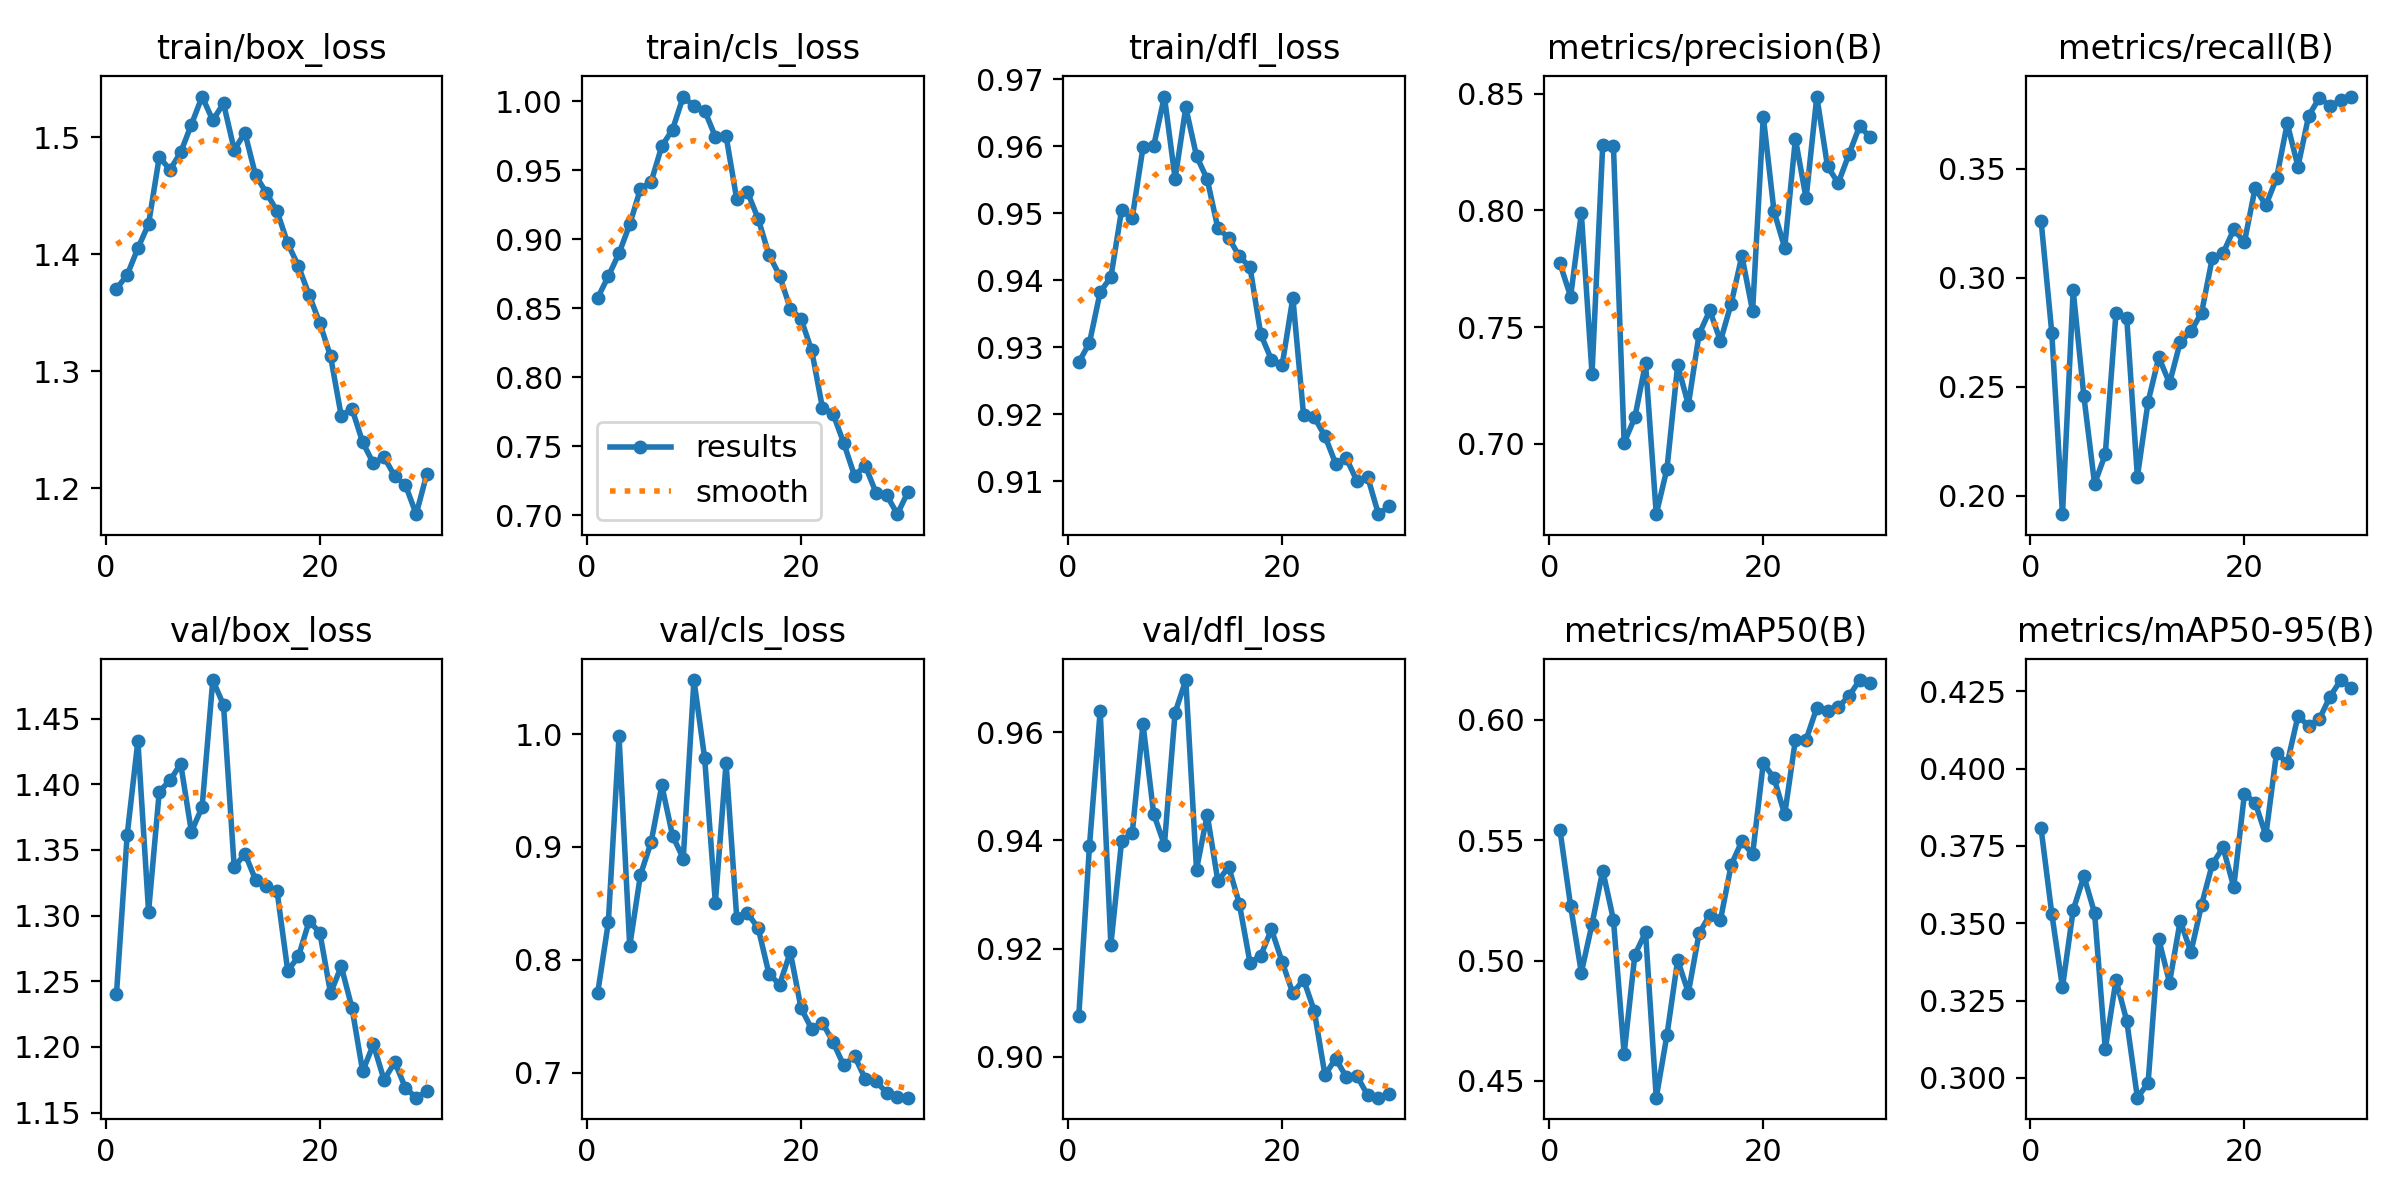

The table this chart was drawn from, first rows:
epoch, time, train/box_loss, train/cls_loss, train/dfl_loss, metrics/precision(B), metrics/recall(B), metrics/mAP50(B), metrics/mAP50-95(B), val/box_loss, val/cls_loss, val/dfl_loss, lr/pg0, lr/pg1, lr/pg2
1, 532.9, 1.371, 0.8574, 0.9277, 0.7773, 0.3262, 0.5544, 0.3806, 1.24, 0.7701, 0.9075, 0.08886, 0.001237, 0.001237
2, 1064, 1.382, 0.8732, 0.9306, 0.7631, 0.2748, 0.5227, 0.3531, 1.361, 0.8331, 0.939, 0.07761, 0.002481, 0.002481
3, 1593, 1.405, 0.8898, 0.9382, 0.7987, 0.1916, 0.495, 0.3293, 1.433, 0.9981, 0.9639, 0.06632, 0.003697, 0.003697
4, 2120, 1.426, 0.9108, 0.9405, 0.7301, 0.2942, 0.5151, 0.3543, 1.303, 0.812, 0.9207, 0.05499, 0.004865, 0.004865
5, 2648, 1.483, 0.9366, 0.9505, 0.8281, 0.2456, 0.5374, 0.3652, 1.394, 0.8752, 0.9398, 0.04359, 0.005968, 0.005968
6, 3175, 1.472, 0.9416, 0.9494, 0.8277, 0.2055, 0.517, 0.3533, 1.403, 0.9043, 0.9414, 0.03211, 0.006986, 0.006986
7, 3704, 1.487, 0.9676, 0.9598, 0.7004, 0.219, 0.4613, 0.3094, 1.416, 0.9546, 0.9615, 0.02053, 0.007904, 0.007904
8, 4231, 1.511, 0.9796, 0.96, 0.7114, 0.2839, 0.5023, 0.3317, 1.364, 0.91, 0.9449, 0.008832, 0.008706, 0.008706
9, 4759, 1.535, 1.004, 0.9674, 0.7346, 0.2817, 0.5118, 0.3185, 1.383, 0.8898, 0.9392, 0.008347, 0.008347, 0.008347
10, 5285, 1.514, 0.9965, 0.9552, 0.6699, 0.2088, 0.443, 0.2936, 1.479, 1.048, 0.9636, 0.007941, 0.007941, 0.007941
11, 5814, 1.529, 0.9934, 0.9658, 0.6893, 0.2431, 0.469, 0.2983, 1.46, 0.9788, 0.9696, 0.007502, 0.007502, 0.007502
12, 6346, 1.489, 0.9744, 0.9585, 0.7338, 0.2635, 0.5002, 0.3448, 1.337, 0.8506, 0.9346, 0.007037, 0.007037, 0.007037
13, 6873, 1.504, 0.9749, 0.9551, 0.7168, 0.2516, 0.4867, 0.3308, 1.347, 0.9745, 0.9448, 0.006549, 0.006549, 0.006549
14, 7405, 1.467, 0.9289, 0.9477, 0.747, 0.2704, 0.5113, 0.3508, 1.327, 0.8367, 0.9324, 0.006044, 0.006044, 0.006044
15, 7934, 1.453, 0.9342, 0.9464, 0.7572, 0.2754, 0.5189, 0.3407, 1.323, 0.8413, 0.9351, 0.005527, 0.005527, 0.005527
16, 8466, 1.437, 0.9149, 0.9436, 0.7441, 0.284, 0.5169, 0.356, 1.319, 0.8281, 0.9283, 0.005005, 0.005005, 0.005005
17, 8992, 1.409, 0.8889, 0.9419, 0.7601, 0.3091, 0.5397, 0.3691, 1.258, 0.7878, 0.9174, 0.004483, 0.004483, 0.004483
18, 9525, 1.39, 0.8737, 0.9319, 0.7805, 0.3111, 0.5496, 0.3745, 1.269, 0.7779, 0.9187, 0.003966, 0.003966, 0.003966
19, 10051, 1.365, 0.8497, 0.9281, 0.7569, 0.3221, 0.5441, 0.3617, 1.296, 0.8067, 0.9236, 0.003461, 0.003461, 0.003461
20, 10580, 1.341, 0.8422, 0.9273, 0.8402, 0.3163, 0.582, 0.3918, 1.287, 0.7574, 0.9175, 0.002973, 0.002973, 0.002973
21, 11096, 1.313, 0.8193, 0.9374, 0.7996, 0.3411, 0.5758, 0.389, 1.241, 0.7386, 0.9117, 0.002508, 0.002508, 0.002508
22, 11611, 1.262, 0.778, 0.9199, 0.784, 0.3332, 0.5607, 0.3785, 1.261, 0.7443, 0.9143, 0.002069, 0.002069, 0.002069
23, 12132, 1.268, 0.7733, 0.9195, 0.8306, 0.3455, 0.5917, 0.4051, 1.23, 0.7268, 0.9085, 0.001663, 0.001663, 0.001663
24, 12649, 1.239, 0.752, 0.9167, 0.8052, 0.3707, 0.5917, 0.4018, 1.181, 0.7063, 0.8966, 0.001293, 0.001293, 0.001293
25, 13166, 1.221, 0.7285, 0.9126, 0.8488, 0.3509, 0.605, 0.417, 1.202, 0.7146, 0.8997, 0.000964, 0.000964, 0.000964
26, 13686, 1.227, 0.7358, 0.9134, 0.8189, 0.3741, 0.6037, 0.4139, 1.175, 0.6945, 0.8962, 0.0006792, 0.0006792, 0.0006792
27, 14203, 1.21, 0.7163, 0.91, 0.8117, 0.3825, 0.6054, 0.4161, 1.188, 0.6923, 0.8964, 0.0004418, 0.0004418, 0.0004418
28, 14720, 1.203, 0.7145, 0.9106, 0.824, 0.3787, 0.6098, 0.4233, 1.169, 0.6821, 0.8929, 0.0002545, 0.0002545, 0.0002545
29, 15234, 1.178, 0.7006, 0.9051, 0.8361, 0.3813, 0.6165, 0.4287, 1.161, 0.6781, 0.8924, 0.0001192, 0.0001192, 0.0001192
30, 15754, 1.212, 0.7168, 0.9062, 0.8313, 0.383, 0.6153, 0.4262, 1.166, 0.6777, 0.8931, 3.73631e-05, 3.73631e-05, 3.73631e-05
